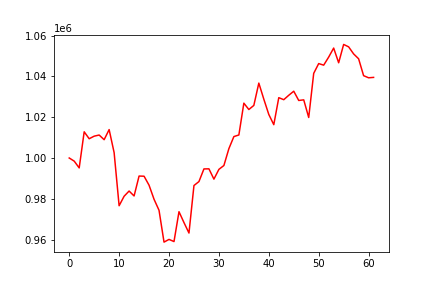

Data behind this chart, as committed beside it:
, 0
0, 1000000
1, 998464
2, 995144
3, 1012835
4, 1009435
5, 1010695
6, 1011252
7, 1008970
8, 1013922
9, 1002635
10, 976613
11, 981247
12, 983812
13, 981395
14, 991150
15, 991073
16, 986666
17, 979779
18, 974373
19, 958780
20, 960111
21, 959052
22, 973686
23, 968344
24, 963227
25, 986511
26, 988450
27, 994644
28, 994693
29, 989645
30, 994431
31, 996325
32, 1004586
33, 1010497
34, 1011281
35, 1026870
36, 1023755
37, 1025767
38, 1036699
39, 1028830
40, 1021333
41, 1016321
42, 1029557
43, 1028571
44, 1030735
45, 1032721
46, 1028186
47, 1028495
48, 1019850
49, 1041477
50, 1046266
51, 1045492
52, 1049441
53, 1053865
54, 1046660
55, 1055642
56, 1054463
57, 1050998
58, 1048621
59, 1040342
... 2 more rows
